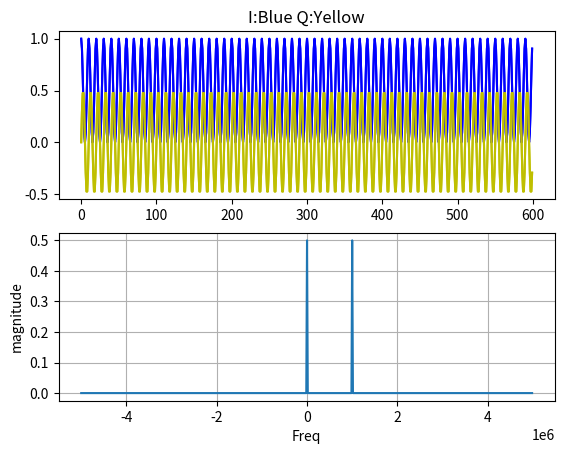

This figure's Python source:
######################################################################
#### Rohde & Schwarz Single tone generation
######################################################################
####
#### This program will test various baseband analysis input types.  
####
#### Modified by Martin C Lim
#### Revision: V0.1
#### Date    : 2017.10.04
####
#### 171004 MCL Created first version
####
#######################################
#### User Input
#######################################

#######################################
#### Code Begin
#######################################
import matplotlib.pyplot as plt
import numpy as np

class CWGen_Class:
   def __init__(self):
      self.maxAmpl = 1.0;                 #clipping value
      self.OverSamp = 10;                 #Oversampling
      self.FC1 = 1.0e6;                  #Tone1,Hz
      self.FC2 = 0.01e-6;                   #Tone2,Hz
      self.NumPeriods = 60                #Number of Periods
      self.fBeta = 0;                     #Filter Beta
      self.IQlen = 0;                     #IQ Length
      self.IQpoints = 0;                  #Display points
   def __str__(self):
      OutStr = 'maxAmpl    : %5.2f\n'%self.maxAmpl +\
               'OverSamp   : %5.2f\n'%self.OverSamp +\
               'FC1        : %5.2f\n'%self.FC1 +\
               'FC2        : %5.2f\n'%self.FC2 +\
               'NumPeriods : %5.2f\n'%self.NumPeriods +\
               'fBeta      : %5.2f\n'%self.fBeta 
      return OutStr
   
   def main(self):
      self.Gen2Tone()
               
   def Gen2Tone(self):
      ### I:Cos Q:Sin  -Frq:Nul +Frq:Pos 1.000 Normal Case
      ### I:Sin Q:Cos  -Frq:Neg +Frq:Nul 1.500
      ### I:Cos Q:Zer  -Frq:Pos +Frq:Pos 0.500
      ### I:Sin Q:Zer  -Frq:Neg +Frq:Neg 0.015
      ### I:Zer Q:Sin  -Frq:Neg +Frq:Pos 0.500
      ### I:Zer Q:Cos  -Frq:Neg +Frq:Pos 0.015

      Fs = self.OverSamp*(self.FC1);               #Sampling Frequency
      StopTime = self.NumPeriods/self.FC1;         #Waveforms
      dt = 1/Fs;                                   #seconds per sample
      t = np.arange(0,StopTime,dt);                #create time array
      t = np.linspace(0,StopTime,num=self.OverSamp*self.NumPeriods, endpoint=False);   #Create time array
      I1_Ch = 0.5 * np.cos(2*np.pi*self.FC1*t);
      Q1_Ch = 0.5 * np.sin(2*np.pi*self.FC1*t);
      I2_Ch = 0.5 * np.cos(2*np.pi*self.FC2*t);
      Q2_Ch = 0.5 * np.sin(2*np.pi*self.FC2*t);
      I_Ch = I1_Ch + I2_Ch
      Q_Ch = Q1_Ch + Q2_Ch
      self.IQlen = len(t)

      fot = open("CreateWv.env", 'w')
      fot.write("#################################\n")
      fot.write("### CWGen Waveform\n")
      fot.write("###    Oversampling: %d\n"%self.OverSamp)
      fot.write("###    Tone1 Freq  : %.3f\n"%self.FC1)
      fot.write("###    Tone2 Freq  : %.3f\n"%self.FC2)
      fot.write("###    Cycles      : %d\n"%self.NumPeriods)
      fot.write("###\n")
      fot.write("#CWGen.py:%dx Oversampled %.0fHz & %.0fHz CW\n"%(self.OverSamp,self.FC1,self.FC2))
      fot.write("%f\n"%Fs)
      for i in range(0,len(I_Ch)):
         fot.write("%f,%f\n"%(I_Ch[i],Q_Ch[i]))
      fot.close()
      print("CWGen: %d Samples @ %.0fMHz FFT res:%f kHz"%(len(I_Ch),Fs/1e6, Fs/(self.IQlen*1e3)))
      print("CWGen: %.3fMHz %.3fMHz tones generated"%(self.FC1/1e6,self.FC2/1e6))
      print("CWGen: %.2f %.2f Oversample"%(Fs/self.FC1,Fs/self.FC2))
      try:
         self.GUI_Element.insert(0,"CWGen")
         #self.GUI_Element.see(END)
         self.GUI_Object.update()
      except:
         pass
         
      self.FFT_IQ(Fs, I_Ch, Q_Ch)

   def FFT_IQ(self, Fs, I_Ch, Q_Ch):
      #######################################
      #### Calculate FFT
      #######################################
      #IQ = np.vectorize(complex)(I_Ch,Q_Ch)
      IQ = I_Ch + 1j*Q_Ch
      
      #fltr = np.kaiser(N, self.fBeta)
      #IQ = np.multiply(IQ, fltr)
      mag = np.fft.fft(IQ)/self.IQlen
      mag = np.fft.fftshift(mag)
      #mag = mag[range(N/2)]

      #frq = (np.arange(N)*Fs)/N
      frq = np.fft.fftfreq(self.IQlen,d=1/(Fs))
      frq = np.fft.fftshift(frq)
      #frq = frq[range(N/2)]
      
      #######################################
      #### Plot Data
      #######################################
      plt.clf()
      plt.subplot(2, 1, 1)       #Time Domain
      plt.title("I:Blue Q:Yellow")
      plt.plot(I_Ch,"b",I_Ch,"b")
      plt.plot(Q_Ch,"y",Q_Ch,"y")
      
      plt.subplot(2, 1, 2)       # Frequency Domain
      if self.IQpoints:
         plt.plot(frq, mag,'bo')
      plt.plot(frq, mag)
      plt.xlabel('Freq')
      plt.ylabel('magnitude')
#      plt.xlim(-3e6,3e6)
      plt.grid(True)
      plt.show()

   def plotLine(arry):
      plt.plot(arry)
      plt.xlabel('time,sec')
      plt.ylabel('magnitude')
      plt.title('plot')
      plt.grid(True)
      plt.show()

   def plotXY(t, I_Ch, Q_Ch):
      #######################################
      #### Plot Data
      #######################################
      plt.plot(t, I_Ch, t, Q_Ch)
      plt.xlabel('time,sec')
      plt.ylabel('magnitude')
      plt.title('plot')
      plt.grid(True)
      #plt.savefig("test.png")
      plt.show()

#####################################################################
### Run if Main
#####################################################################
if __name__ == "__main__":
   asdf = CWGen_Class()    #Create object
   asdf.main()             #Call main
